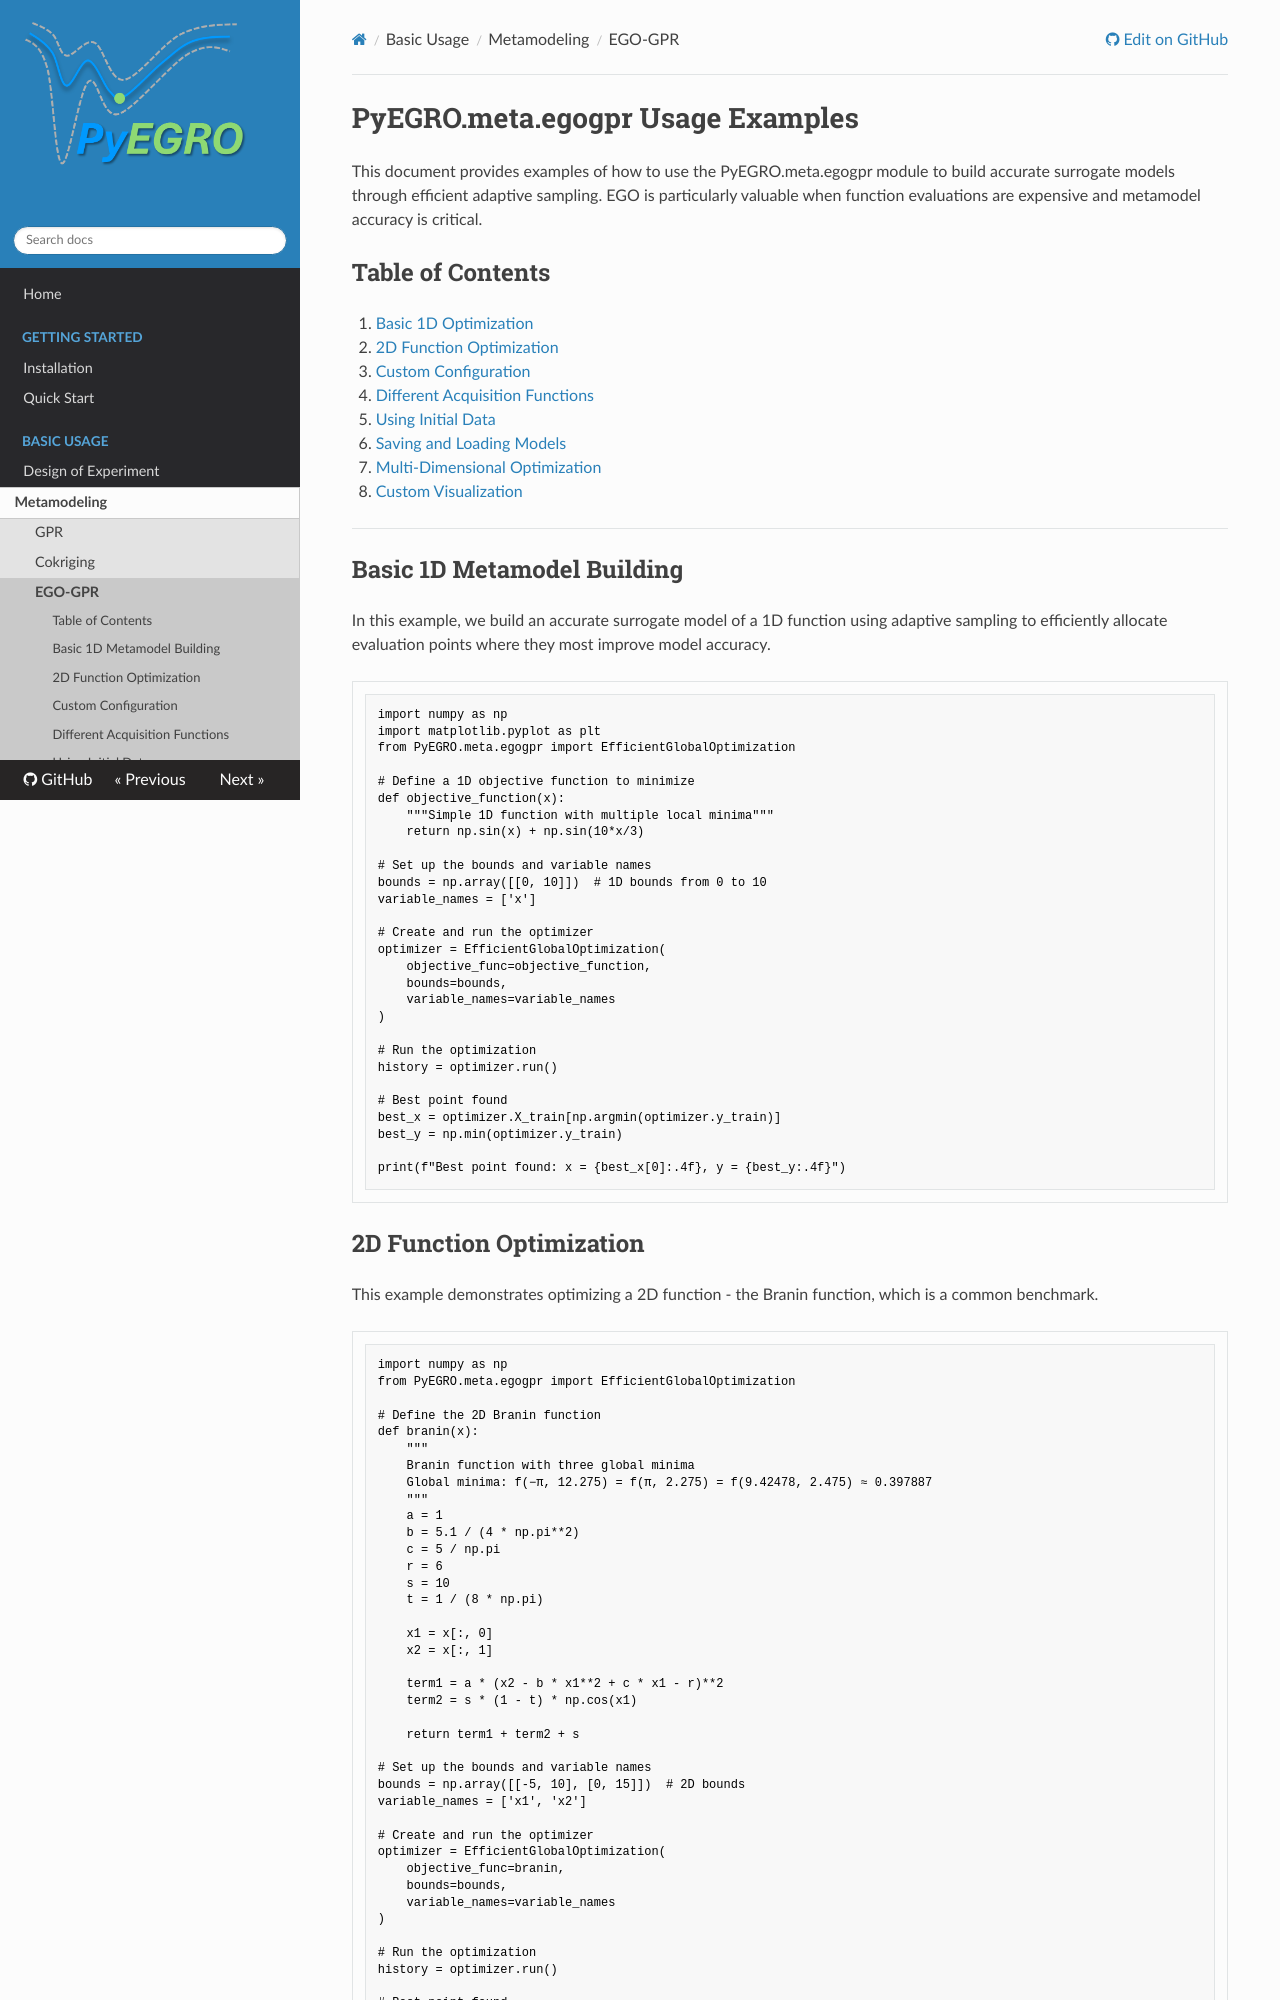

repository: twanglom/PyEGRO · page: basic-usage/meta/ego-gpr/egogpr_examples/index.html · generator: mkdocs

# PyEGRO.meta.egogpr Usage Examples

This document provides examples of how to use the PyEGRO.meta.egogpr module to build accurate surrogate models through efficient adaptive sampling. EGO is particularly valuable when function evaluations are expensive and metamodel accuracy is critical.

## Table of Contents

1. [Basic 1D Optimization](#basic-1d-optimization)
2. [2D Function Optimization](#2d-function-optimization)
3. [Custom Configuration](#custom-configuration)
4. [Different Acquisition Functions](#different-acquisition-functions)
5. [Using Initial Data](#using-initial-data)
6. [Saving and Loading Models](#saving-and-loading-models)
7. [Multi-Dimensional Optimization](#multi-dimensional-optimization)
8. [Custom Visualization](#custom-visualization)

---

## Basic 1D Metamodel Building

In this example, we build an accurate surrogate model of a 1D function using adaptive sampling to efficiently allocate evaluation points where they most improve model accuracy.

```python
import numpy as np
import matplotlib.pyplot as plt
from PyEGRO.meta.egogpr import EfficientGlobalOptimization

# Define a 1D objective function to minimize
def objective_function(x):
    """Simple 1D function with multiple local minima"""
    return np.sin(x) + np.sin(10*x/3)

# Set up the bounds and variable names
bounds = np.array([[0, 10]])  # 1D bounds from 0 to 10
variable_names = ['x']

# Create and run the optimizer
optimizer = EfficientGlobalOptimization(
    objective_func=objective_function,
    bounds=bounds,
    variable_names=variable_names
)

# Run the optimization
history = optimizer.run()

# Best point found
best_x = optimizer.X_train[np.argmin(optimizer.y_train)]
best_y = np.min(optimizer.y_train)

print(f"Best point found: x = {best_x[0]:.4f}, y = {best_y:.4f}")
```
